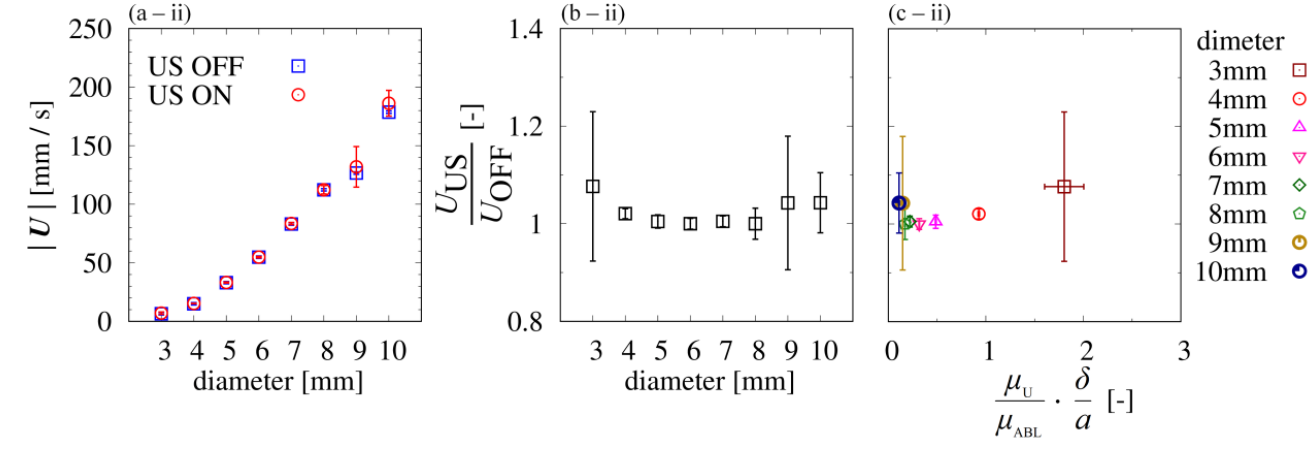

The file beside this chart, header and first rows:
0.651375194, 1.801324503, 0, 1.07647629, 0
0.7636, 0.9227, 0, 1.02, 0
0.8962, 0.479, 0, 1.004, 0
0.9859, 0.3135, 0, 1, 0
1.064, 0.2185, 0, 1.005, 0
1.115, 0.1678, 0, 0.9996, 0
1.116, 0.1457, 0, 1.042, 0
1.197, 0.1038, 0, 1.043, 0
